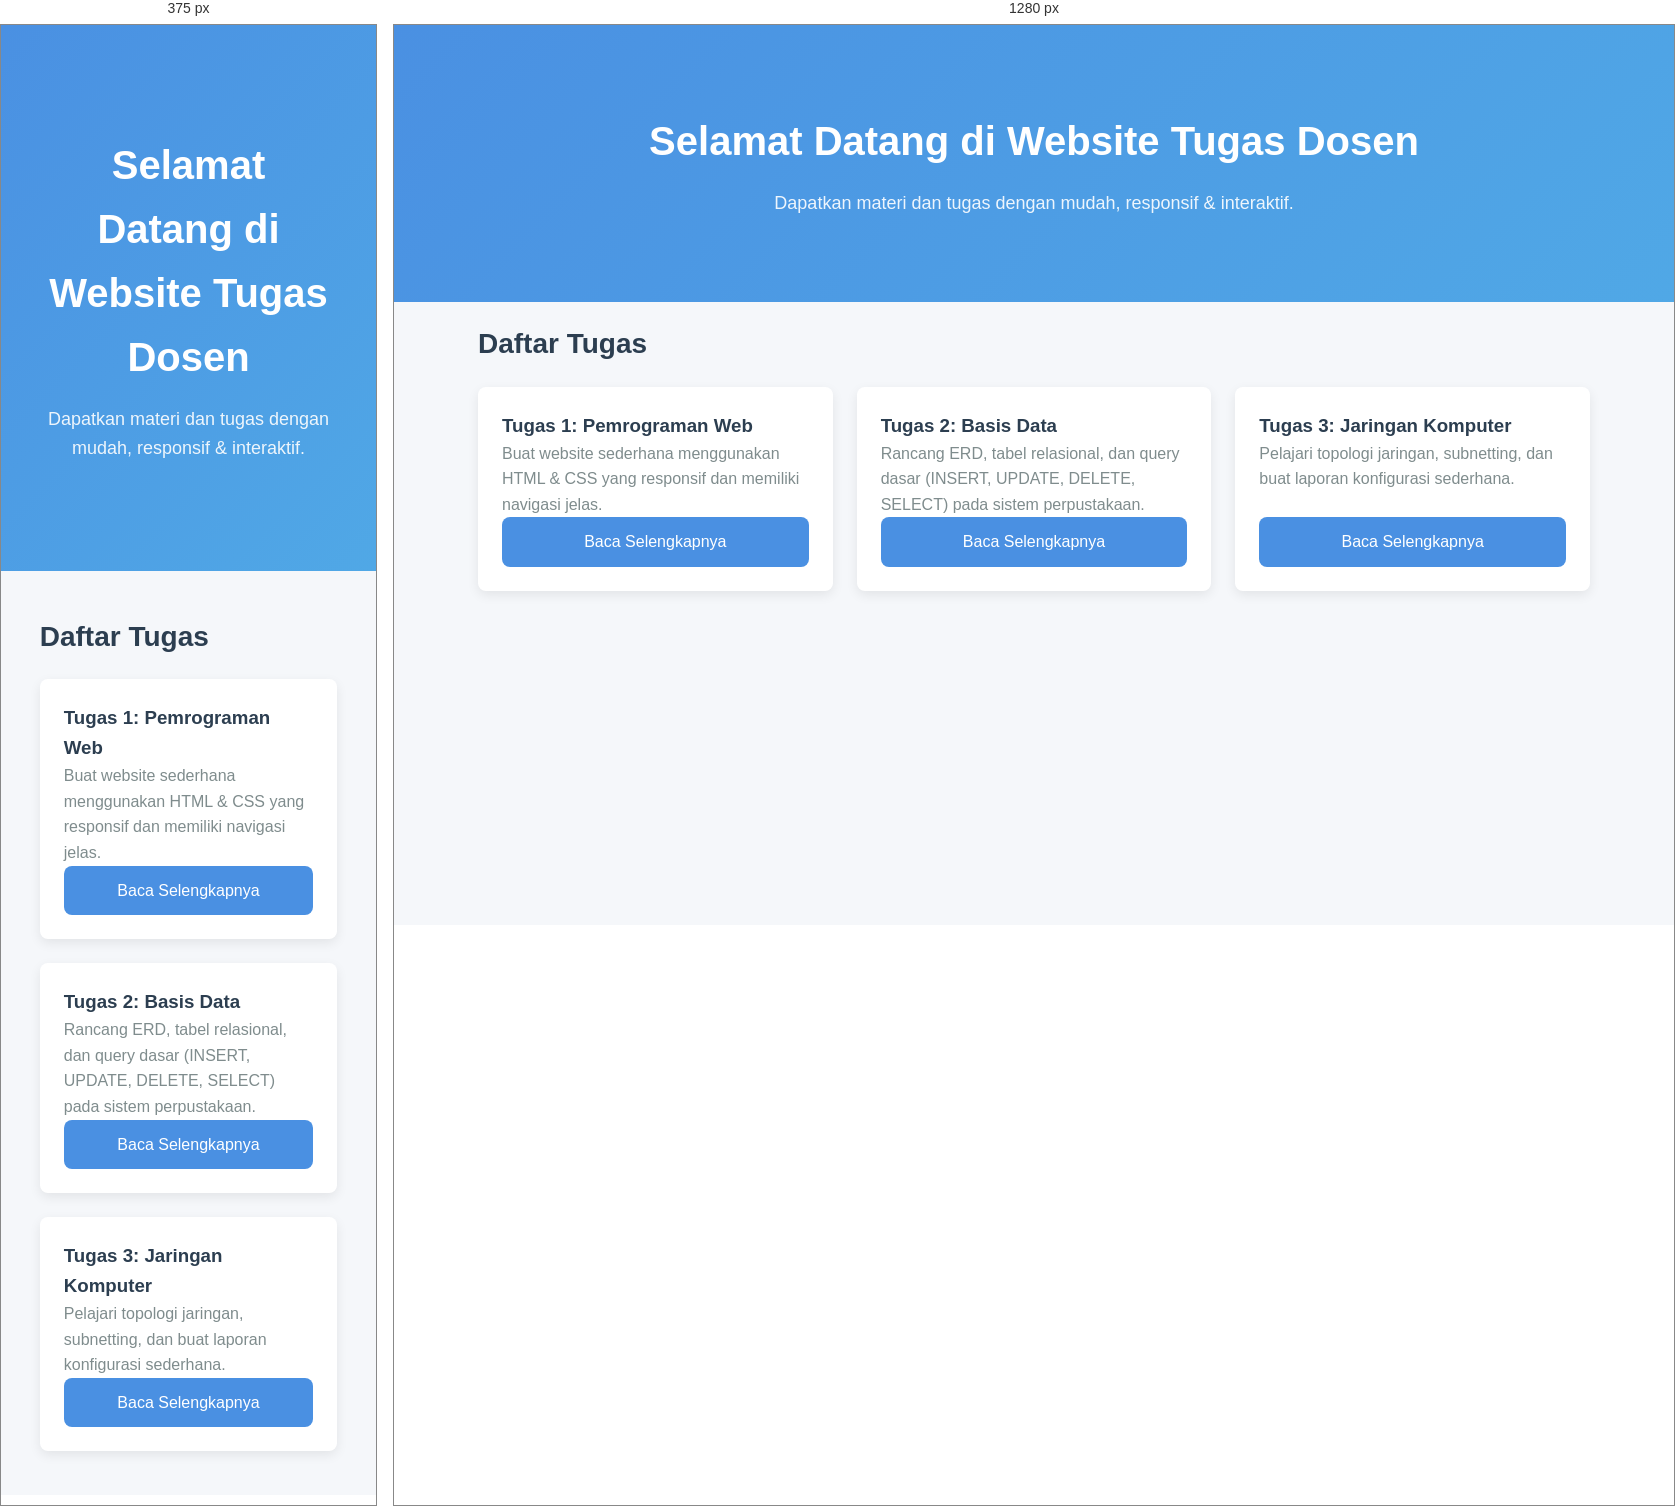
Rendered at 375 px and 1280 px, left to right.

<!-- file: index.html -->
<!DOCTYPE html>
<html lang="id">

<head>
    <meta charset="UTF-8" />
    <meta name="viewport" content="width=device-width, initial-scale=1.0" />
    <title>Website Tugas Dosen</title>
    <link rel="icon" href="/assets/images/asep.png" type="image/x-icon" />
    <link rel="stylesheet" href="assets/css/style.css" />
</head>

<body>

    <div class="page-wrapper">
        <!-- header -->
        <div data-include="components/header.html"></div>

        <!-- HERO -->
        <section class="hero">
            <div class="container hero-content">
                <h2>Selamat Datang di Website Tugas Dosen</h2>
                <p>Dapatkan materi dan tugas dengan mudah, responsif & interaktif.</p>
            </div>
        </section>

        <!-- MAIN CONTENT -->
        <main class="container">
            <h2>Daftar Tugas</h2>
            <div class="tasks-grid">
                <article class="card">
                    <h3>Tugas 1: Pemrograman Web</h3>
                    <p>Buat website sederhana menggunakan HTML &amp; CSS yang responsif dan memiliki navigasi jelas.</p>
                    <a href="tugas/tugas1.html" class="btn">Baca Selengkapnya</a>
                </article>
                <article class="card">
                    <h3>Tugas 2: Basis Data</h3>
                    <p>Rancang ERD, tabel relasional, dan query dasar (INSERT, UPDATE, DELETE, SELECT) pada sistem perpustakaan.</p>
                    <a href="tugas/tugas2.html" class="btn">Baca Selengkapnya</a>
                </article>
                <article class="card">
                    <h3>Tugas 3: Jaringan Komputer</h3>
                    <p>Pelajari topologi jaringan, subnetting, dan buat laporan konfigurasi sederhana.</p>
                    <a href="tugas/tugas3.html" class="btn">Baca Selengkapnya</a>
                </article>
            </div>
        </main>
    </div>

    <!-- footer -->
    <div data-include="components/footer.html"></div>
    <script src="assets/js/include.js"></script>
</body>

</html>

/* @media block from style.css */
@media (max-width: 768px) {
    nav ul {
        gap: 0.5rem;
    }
    .container {
        margin: 1.5rem auto;
    }
    h2 {
        font-size: 1.5rem;
    }
    .tasks-grid {
        grid-template-columns: 1fr;
    }
}